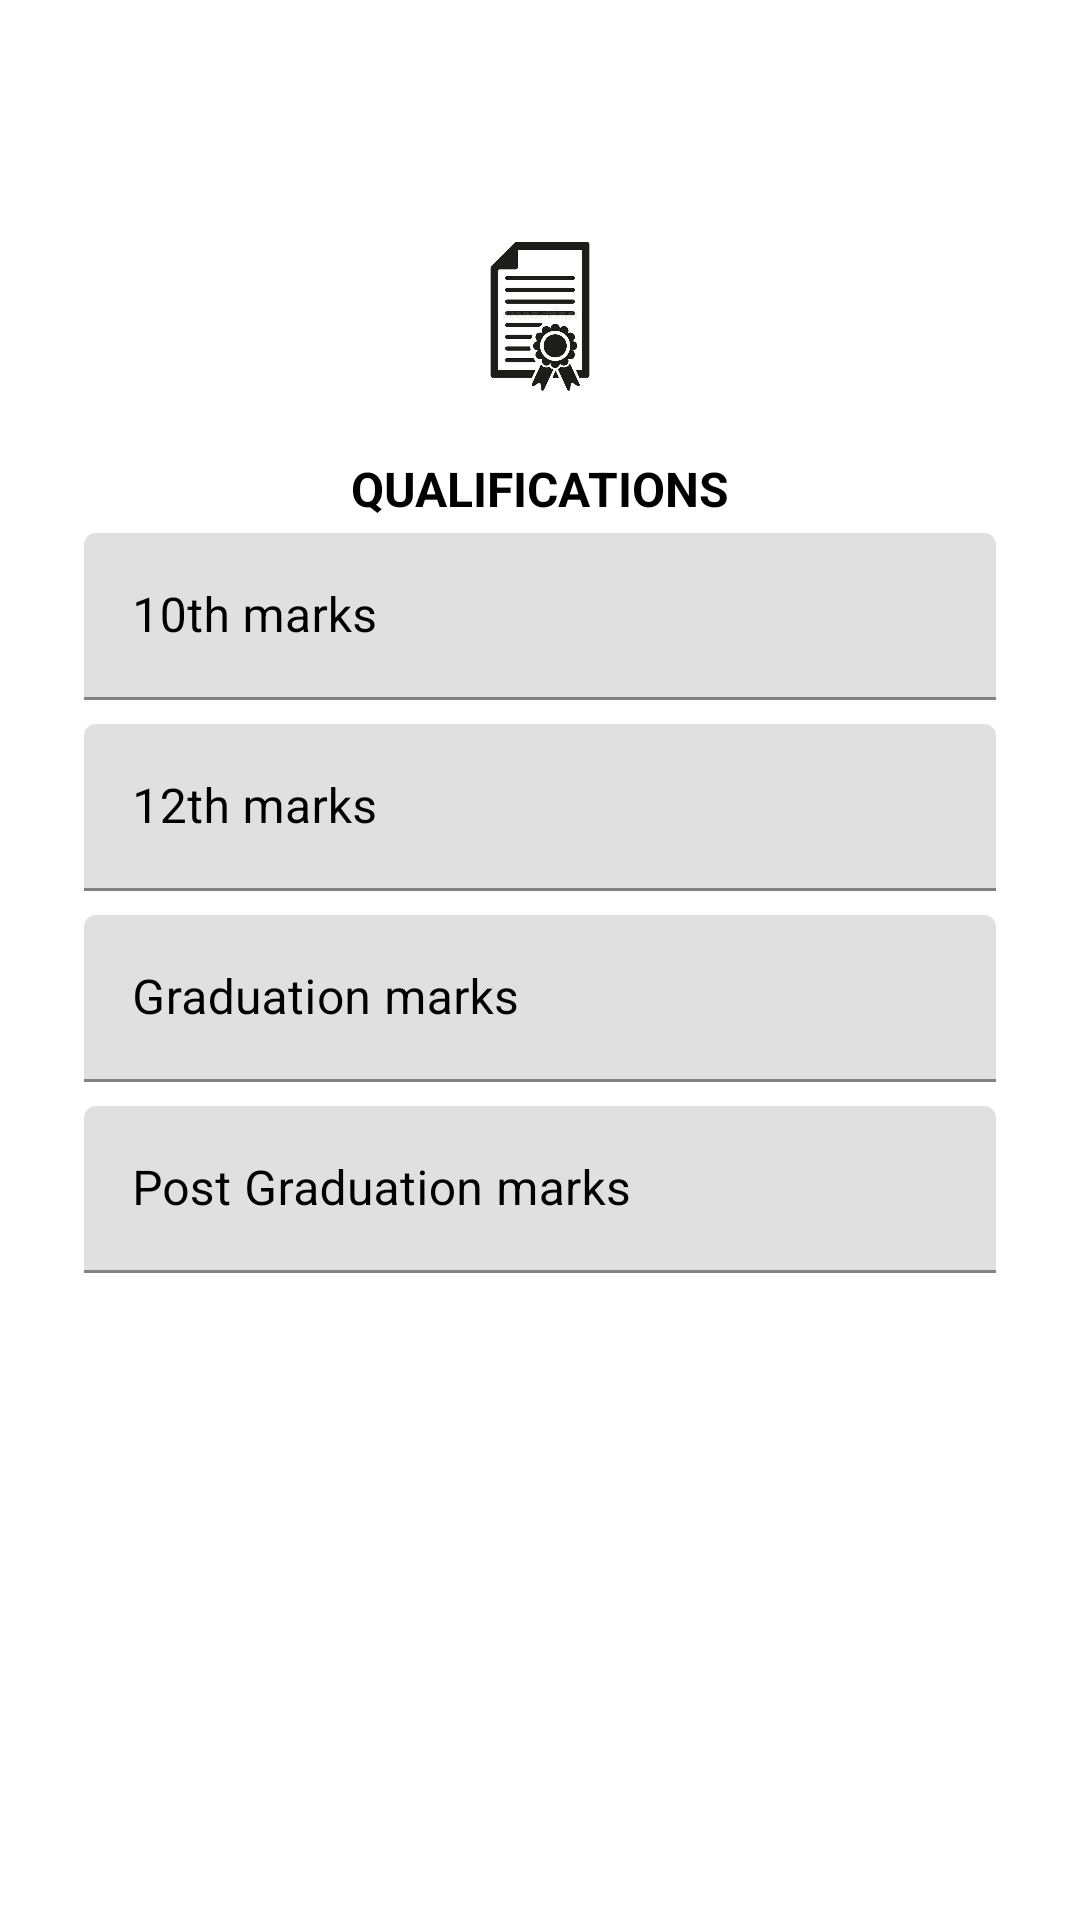

Produce the Android XML layout that renders to this screen, including the resource entries it uses.
<!-- AndroidManifest.xml: application theme Theme.Stepper -->
<!-- res/layout/fragment_qualification_.xml -->
<?xml version="1.0" encoding="utf-8"?>
<FrameLayout xmlns:android="http://schemas.android.com/apk/res/android"
    xmlns:tools="http://schemas.android.com/tools"
    android:layout_width="match_parent"
    android:layout_height="match_parent"
    tools:context=".fragments.Qualification_Fragment">

    
    <ScrollView
        android:layout_width="match_parent"
        android:layout_height="match_parent">
        <LinearLayout
            android:layout_width="match_parent"
            android:layout_height="match_parent"


            android:orientation="vertical"
            android:padding="24dp"
            >

            <ImageView
                android:layout_width="64dp"
                android:layout_height="64dp"
                android:layout_gravity="center_horizontal"
                android:layout_marginTop="48dp"
                android:layout_marginBottom="16dp"
                android:src="@drawable/qualifications"
                />

            <TextView
                android:layout_width="wrap_content"
                android:layout_height="wrap_content"
                android:layout_gravity="center_horizontal"

                android:text="qualifications"
                android:textStyle="bold"
                android:textColor="@color/black"
                android:textAllCaps="true"
                android:textSize="16sp" />

            <com.google.android.material.textfield.TextInputLayout
                android:layout_width="match_parent"
                android:layout_height="wrap_content"

                android:layout_margin="4dp"
                android:textColorHint="@color/black"
                android:hint="10th marks">

                <com.google.android.material.textfield.TextInputEditText
                    android:id="@+id/secondary_edit_text"
                    android:layout_width="match_parent"
                    android:layout_height="wrap_content"
                    android:inputType="text"
                    android:textColorHint="@color/black"

                    android:maxLines="1" />
            </com.google.android.material.textfield.TextInputLayout>

            <com.google.android.material.textfield.TextInputLayout
                android:id="@+id/highersecondary_text_input"
                android:layout_width="match_parent"
                android:layout_height="wrap_content"
                android:layout_margin="4dp"

                android:textColorHint="@color/black"
                android:hint="12th marks">

                <com.google.android.material.textfield.TextInputEditText
                    android:id="@+id/highersecondary_edit_text"
                    android:layout_width="match_parent"
                    android:layout_height="wrap_content"
                    android:textColorHint="@color/black"
                    android:inputType="text"
                    />

            </com.google.android.material.textfield.TextInputLayout>
            <com.google.android.material.textfield.TextInputLayout
                android:id="@+id/graduation_text_input"
                android:layout_width="match_parent"
                android:layout_height="wrap_content"
                android:layout_margin="4dp"
                android:textColorHint="@color/black"
                android:hint="Graduation marks">

                <com.google.android.material.textfield.TextInputEditText
                    android:id="@+id/graduation_edit_text"
                    android:layout_width="match_parent"
                    android:layout_height="wrap_content"
                    android:textColorHint="@color/black"
                    android:inputType="text"/>

            </com.google.android.material.textfield.TextInputLayout>
            <com.google.android.material.textfield.TextInputLayout
                android:id="@+id/postgrad_text_input"
                android:layout_width="match_parent"
                android:layout_height="wrap_content"
                android:layout_margin="4dp"

                android:textColorHint="@color/black"
                android:hint="Post Graduation marks">

                <com.google.android.material.textfield.TextInputEditText
                    android:id="@+id/postgrad_edit_text"
                    android:layout_width="match_parent"
                    android:layout_height="wrap_content"
                    android:textColorHint="@color/black"
                    android:inputType="text"/>

            </com.google.android.material.textfield.TextInputLayout>



        </LinearLayout>

    </ScrollView>


</FrameLayout>
<!-- resources referenced by this layout -->
<resources>
  <!-- drawable qualifications: jpg bitmap (drawable, 29092 bytes) -->
  <style name="Theme.Stepper" parent="Theme.MaterialComponents.DayNight.DarkActionBar">
          
          <item name="colorPrimary">@color/black</item>
          <item name="colorPrimaryVariant">@color/purple_700</item>
          <item name="colorOnPrimary">@color/white</item>
          
          <item name="colorSecondary">@color/teal_200</item>
          <item name="colorSecondaryVariant">@color/teal_700</item>
          <item name="colorOnSecondary">@color/purple_500</item>
          
          <item name="android:statusBarColor">?attr/colorPrimaryVariant</item>
          
      </style>
  <!-- not gathered from this repository: default colours our renderer supplied (Android Studio template values) -->
  <color name="purple_500">#FF6200EE</color>
  <color name="purple_700">#FF3700B3</color>
  <color name="teal_200">#FF03DAC5</color>
  <color name="teal_700">#FF018786</color>
  <color name="black">#FF000000</color>
  <color name="white">#FFFFFFFF</color>
</resources>
